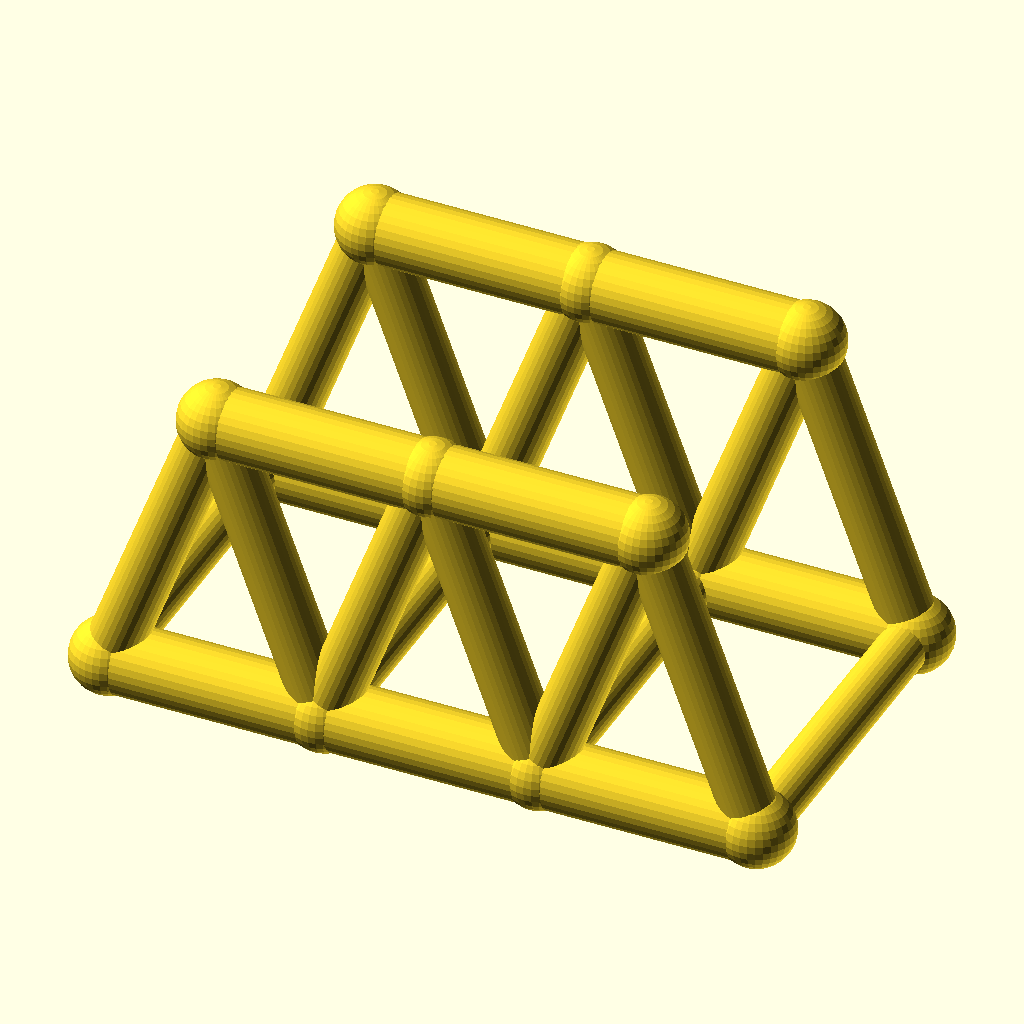
Cell 1: the model at its default parameters.
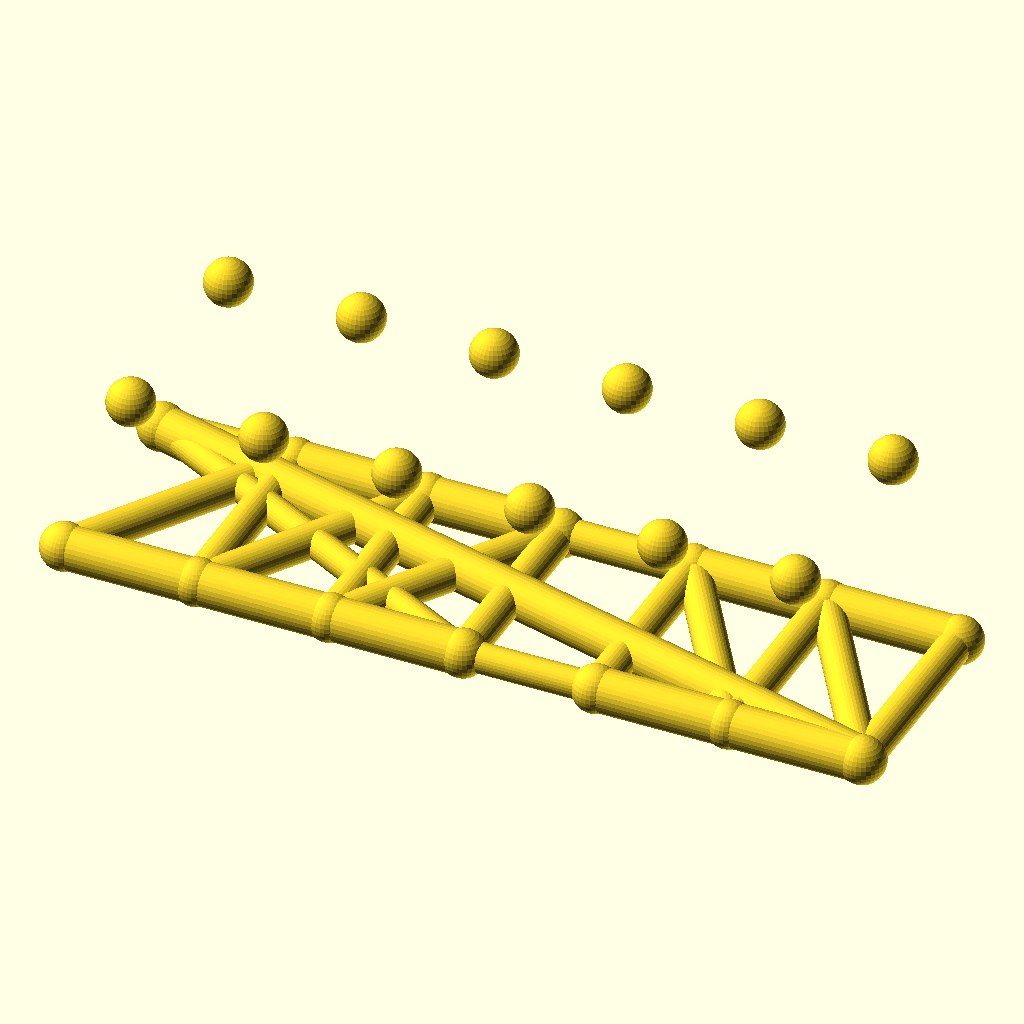
Cell 2: panels = 6 (everything else at default).
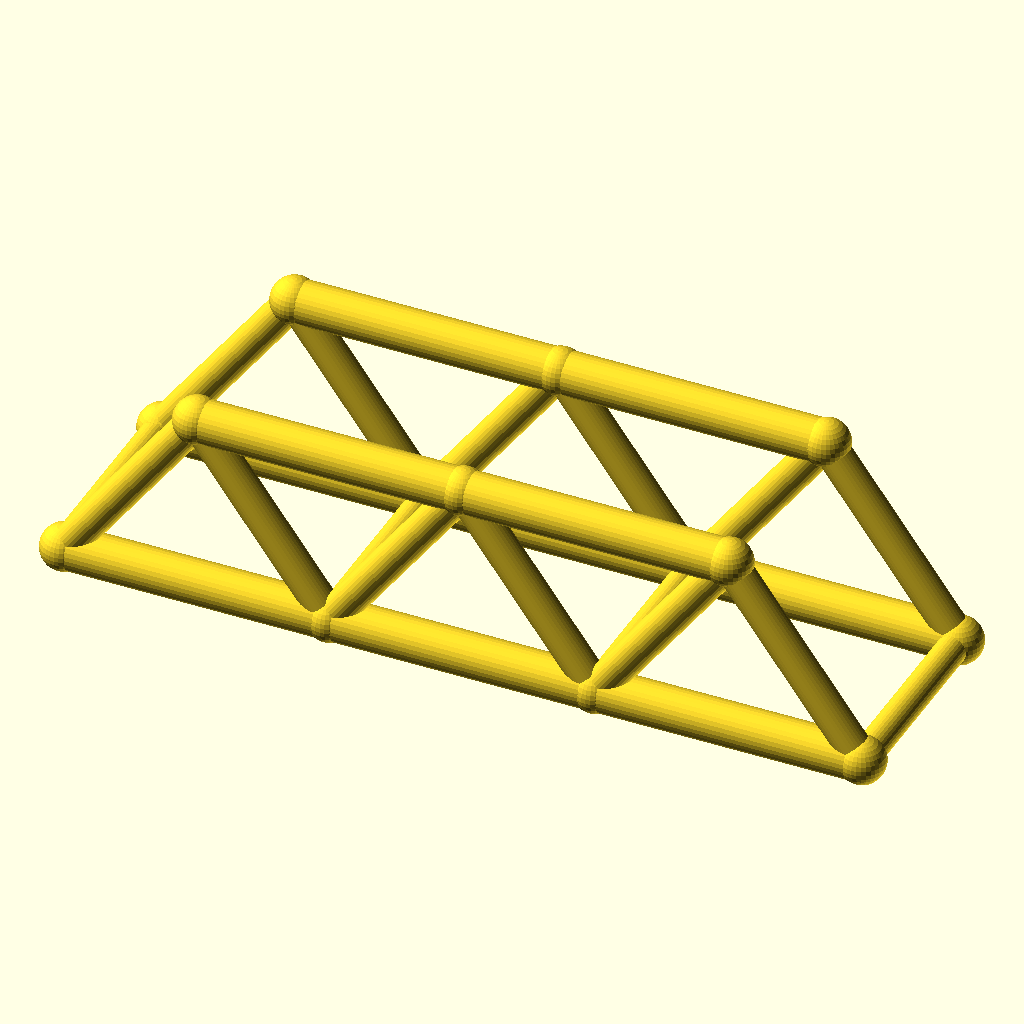
Cell 3: panel_p = 56 (everything else at default).
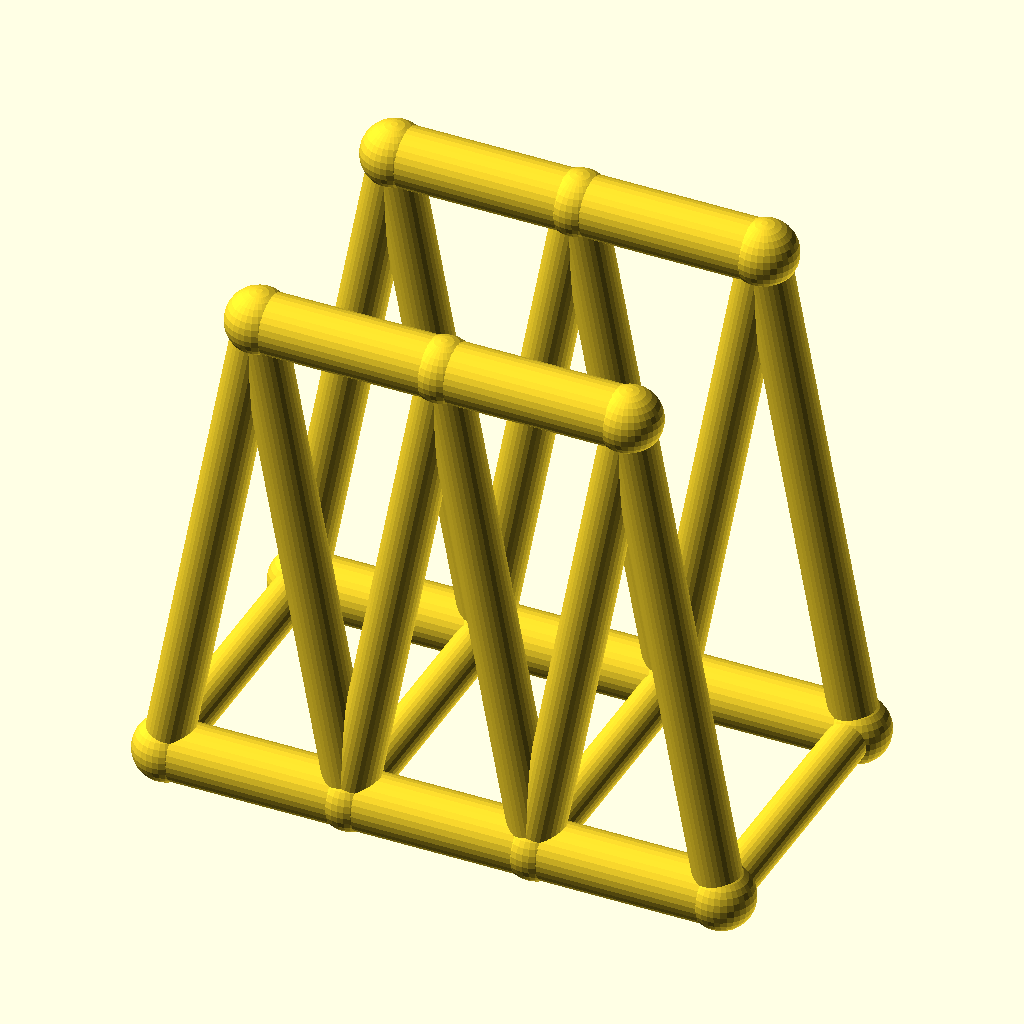
Cell 4: truss_h = 75.6 (everything else at default).
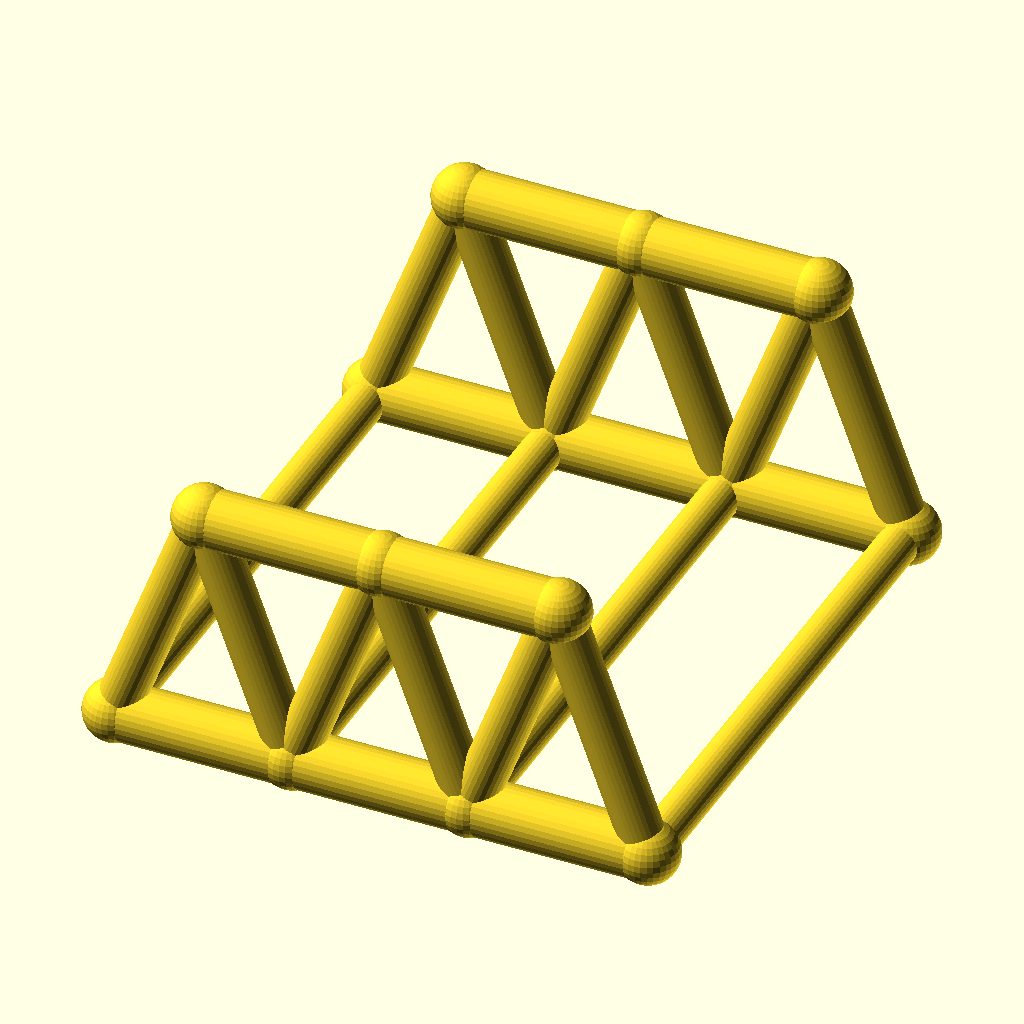
Cell 5: track = 88 (everything else at default).
The same orthographic view direction (rotation 55°, 0°, 25°; colour scheme Cornfield) for every cell, with the view re-fitted per cell, so scale and position can differ between cells.
The OpenSCAD source (optional_data/data/wire2/bridgetrusses/scene_0248.scad):
$fn = 32;

// ----------------------------------------------------------------------
// Warren through truss: span 84 mm, 3 panels, two trusses 44 mm apart
// ----------------------------------------------------------------------

// --- parameters (mm) ---
panels = 3;               // number of equal panels per truss
panel_p = 28;             // panel length, X
span = 84;                // truss span between end joints
truss_h = 37.8;           // truss height, Z
track = 44;               // distance between the two trusses, Y
chord_r = 4.5;            // chord member radius
web_r = 3.5;              // web member radius
deck_r = 3.1;             // deck beam radius
joint_r = 4.9;            // joint ball radius

bbox_x = span + 2 * joint_r;  // overall X, joints included
bbox_y = track + 2 * joint_r;  // overall Y, joints included
bbox_z = truss_h + 2 * joint_r;  // overall Z, joints included
chord_d = 2 * chord_r;  // chord stock diameter
web_d = 2 * web_r;  // web stock diameter
deck_d = 2 * deck_r;  // deck beam diameter
joint_d = 2 * joint_r;  // joint ball diameter
nodes = [for (side = [-1, 1], i = [0 : panels]) [i * panel_p, side * track / 2, 0], for (side = [-1, 1], i = [0 : panels - 1]) [(i + 0.5) * panel_p, side * track / 2, truss_h]];

module member(a, b, r) {
  /* round stock from joint a to joint b, ends buried in the joint balls */
  d = b - a;
  length = norm(d);
  translate(a) rotate([0, acos(d[2] / length), atan2(d[1], d[0])])
    cylinder(h = length, r = r);
}

module joint(p, r) {
  /* ball at the joint centre, fatter than every member meeting there */
  translate(p) sphere(r = r);
}

/* members - each call is one graph edge */
member(nodes[0], nodes[1], chord_r);
member(nodes[1], nodes[2], chord_r);
member(nodes[2], nodes[3], chord_r);
member(nodes[8], nodes[9], chord_r);
member(nodes[9], nodes[10], chord_r);
member(nodes[0], nodes[8], web_r);
member(nodes[1], nodes[8], web_r);
member(nodes[1], nodes[9], web_r);
member(nodes[2], nodes[9], web_r);
member(nodes[2], nodes[10], web_r);
member(nodes[3], nodes[10], web_r);
member(nodes[4], nodes[5], chord_r);
member(nodes[5], nodes[6], chord_r);
member(nodes[6], nodes[7], chord_r);
member(nodes[11], nodes[12], chord_r);
member(nodes[12], nodes[13], chord_r);
member(nodes[4], nodes[11], web_r);
member(nodes[5], nodes[11], web_r);
member(nodes[5], nodes[12], web_r);
member(nodes[6], nodes[12], web_r);
member(nodes[6], nodes[13], web_r);
member(nodes[7], nodes[13], web_r);
member(nodes[0], nodes[4], deck_r);
member(nodes[1], nodes[5], deck_r);
member(nodes[2], nodes[6], deck_r);
member(nodes[3], nodes[7], deck_r);

/* joint balls */
for (p = nodes) joint(p, joint_r);
Customizer parameters (derived from the source; name, type, default, range or options):
panels: number, default 3
panel_p: number, default 28
span: number, default 84
truss_h: number, default 37.8
track: number, default 44
chord_r: number, default 4.5
web_r: number, default 3.5
deck_r: number, default 3.1
joint_r: number, default 4.9
